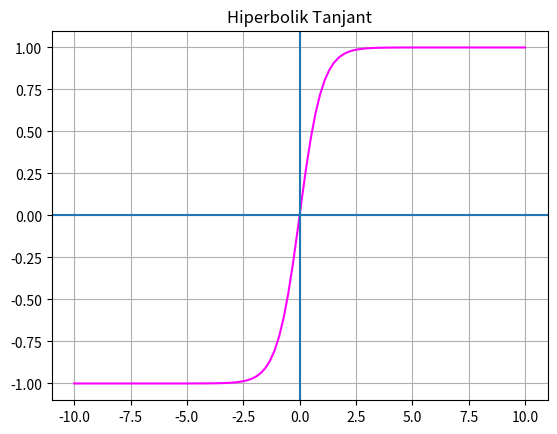

Reproduce this figure in Python.
import numpy as np
import matplotlib.pyplot as plt

x=np.linspace(-10,10,100)
tanh=(np.exp(x)-np.exp(-x))/(np.exp(x)+np.exp(-x))
plt.plot(x,tanh,color="magenta")
plt.title("Hiperbolik Tanjant")
plt.grid(True)
plt.axhline(0)
plt.axvline(0)
plt.show()
